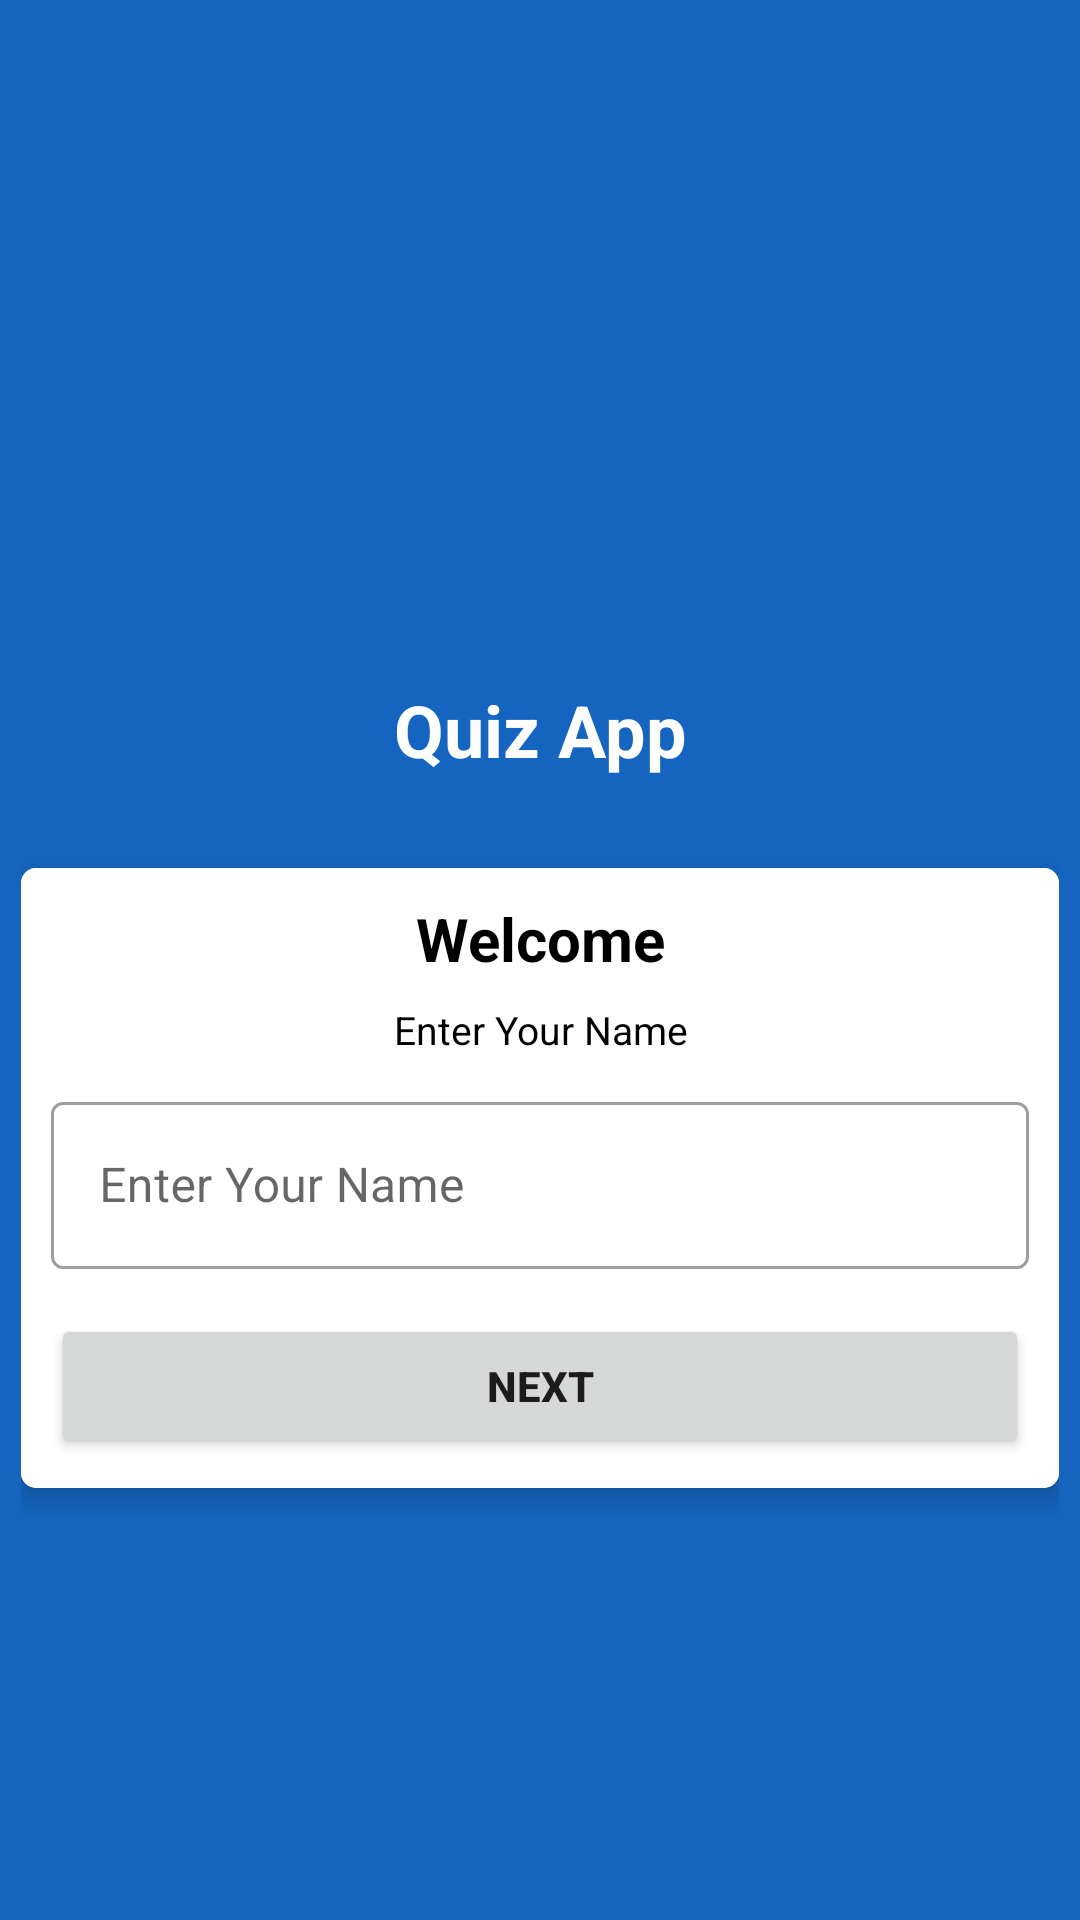

Write the Android layout XML for this screen, with the resource values it uses.
<!-- AndroidManifest.xml: activity theme Theme.MyApp -->
<!-- res/layout/activity_main.xml -->
<?xml version="1.0" encoding="utf-8"?>
<RelativeLayout xmlns:android="http://schemas.android.com/apk/res/android"
    xmlns:app="http://schemas.android.com/apk/res-auto"
    xmlns:tools="http://schemas.android.com/tools"
    android:layout_width="match_parent"
    android:layout_height="match_parent"
    tools:context=".MainActivity"
    android:background="#1565C0"
    android:orientation="vertical"
    android:padding="7dp">

    <ImageView
        android:id="@+id/imgLogo"
        android:layout_width="match_parent"
        android:layout_height="150dp"
        android:src="@drawable/logo"
        android:layout_marginTop="50dp"/>

    <TextView
        android:id="@+id/txtQuizApp"
        android:layout_width="match_parent"
        android:layout_height="wrap_content"
        android:text="@string/quiz_app"
        android:textColor="@color/white"
        android:textSize="24sp"
        android:layout_below="@+id/imgLogo"
        android:gravity="center"
        android:layout_marginTop="20dp"
        android:textStyle="bold"/>

    <androidx.cardview.widget.CardView
        android:layout_width="match_parent"
        android:layout_height="wrap_content"
        android:layout_below="@+id/txtQuizApp"
        android:layout_marginTop="30dp"
        app:cardCornerRadius="5dp"
        app:cardElevation="5dp">

        <LinearLayout
            android:layout_width="match_parent"
            android:layout_height="wrap_content"
            android:orientation="vertical"
            android:padding="10dp"
            android:background="@color/white">
            <TextView
                android:layout_width="match_parent"
                android:layout_height="wrap_content"
                android:gravity="center"
                android:text="@string/welcome"
                android:textColor="@color/black"
                android:textSize="20sp"
                android:textStyle="bold" />
            <TextView
                android:layout_width="match_parent"
                android:layout_height="wrap_content"
                android:text="@string/enter_your_name"
                android:textColor="@color/black"
                android:gravity="center"
                android:layout_marginTop="8dp"
                android:textSize="13sp"/>

            <com.google.android.material.textfield.TextInputLayout
                android:layout_width="match_parent"
                android:layout_height="wrap_content"
                android:layout_marginTop="10dp"
                style="@style/Widget.MaterialComponents.TextInputLayout.OutlinedBox">

                <androidx.appcompat.widget.AppCompatEditText
                    android:id="@+id/input"
                    android:layout_width="match_parent"
                     android:layout_height="wrap_content"
                    android:hint="@string/enter_your_name"
                    android:textColor="@color/black"
                    android:textColorHint="#BDBDBD"/>

                <Button
                    android:id="@+id/button"
                    android:layout_width="match_parent"
                    android:layout_height="wrap_content"
                    android:layout_marginTop="15dp"
                    android:text="@string/next"
                    android:textStyle="bold"
                    android:padding="7dp"/>

</com.google.android.material.textfield.TextInputLayout>
        </LinearLayout>


    </androidx.cardview.widget.CardView>

</RelativeLayout>
<!-- resources referenced by this layout -->
<resources>
  <string name="enter_your_name">Enter Your Name</string>
  <string name="next">Next</string>
  <string name="quiz_app">Quiz App</string>
  <string name="welcome">Welcome</string>
  <style name="Theme.MyApp" parent="Theme.MaterialComponents.Light.NoActionBar">
          
          <item name="colorPrimary">@color/purple_500</item>
          <item name="colorPrimaryVariant">@color/purple_700</item>
          <item name="colorOnPrimary">@color/white</item>
          
          <item name="colorSecondary">@color/teal_200</item>
          <item name="colorSecondaryVariant">@color/teal_700</item>
          <item name="colorOnSecondary">@color/black</item>
          
          <item name="android:statusBarColor" tools:targetApi="l">?attr/colorPrimaryVariant</item>
          
      </style>
  <!-- not gathered from this repository: default colours our renderer supplied (Android Studio template values) -->
  <color name="purple_500">#FF6200EE</color>
  <color name="purple_700">#FF3700B3</color>
  <color name="teal_200">#FF03DAC5</color>
  <color name="teal_700">#FF018786</color>
  <color name="black">#FF000000</color>
  <color name="white">#FFFFFFFF</color>
</resources>
